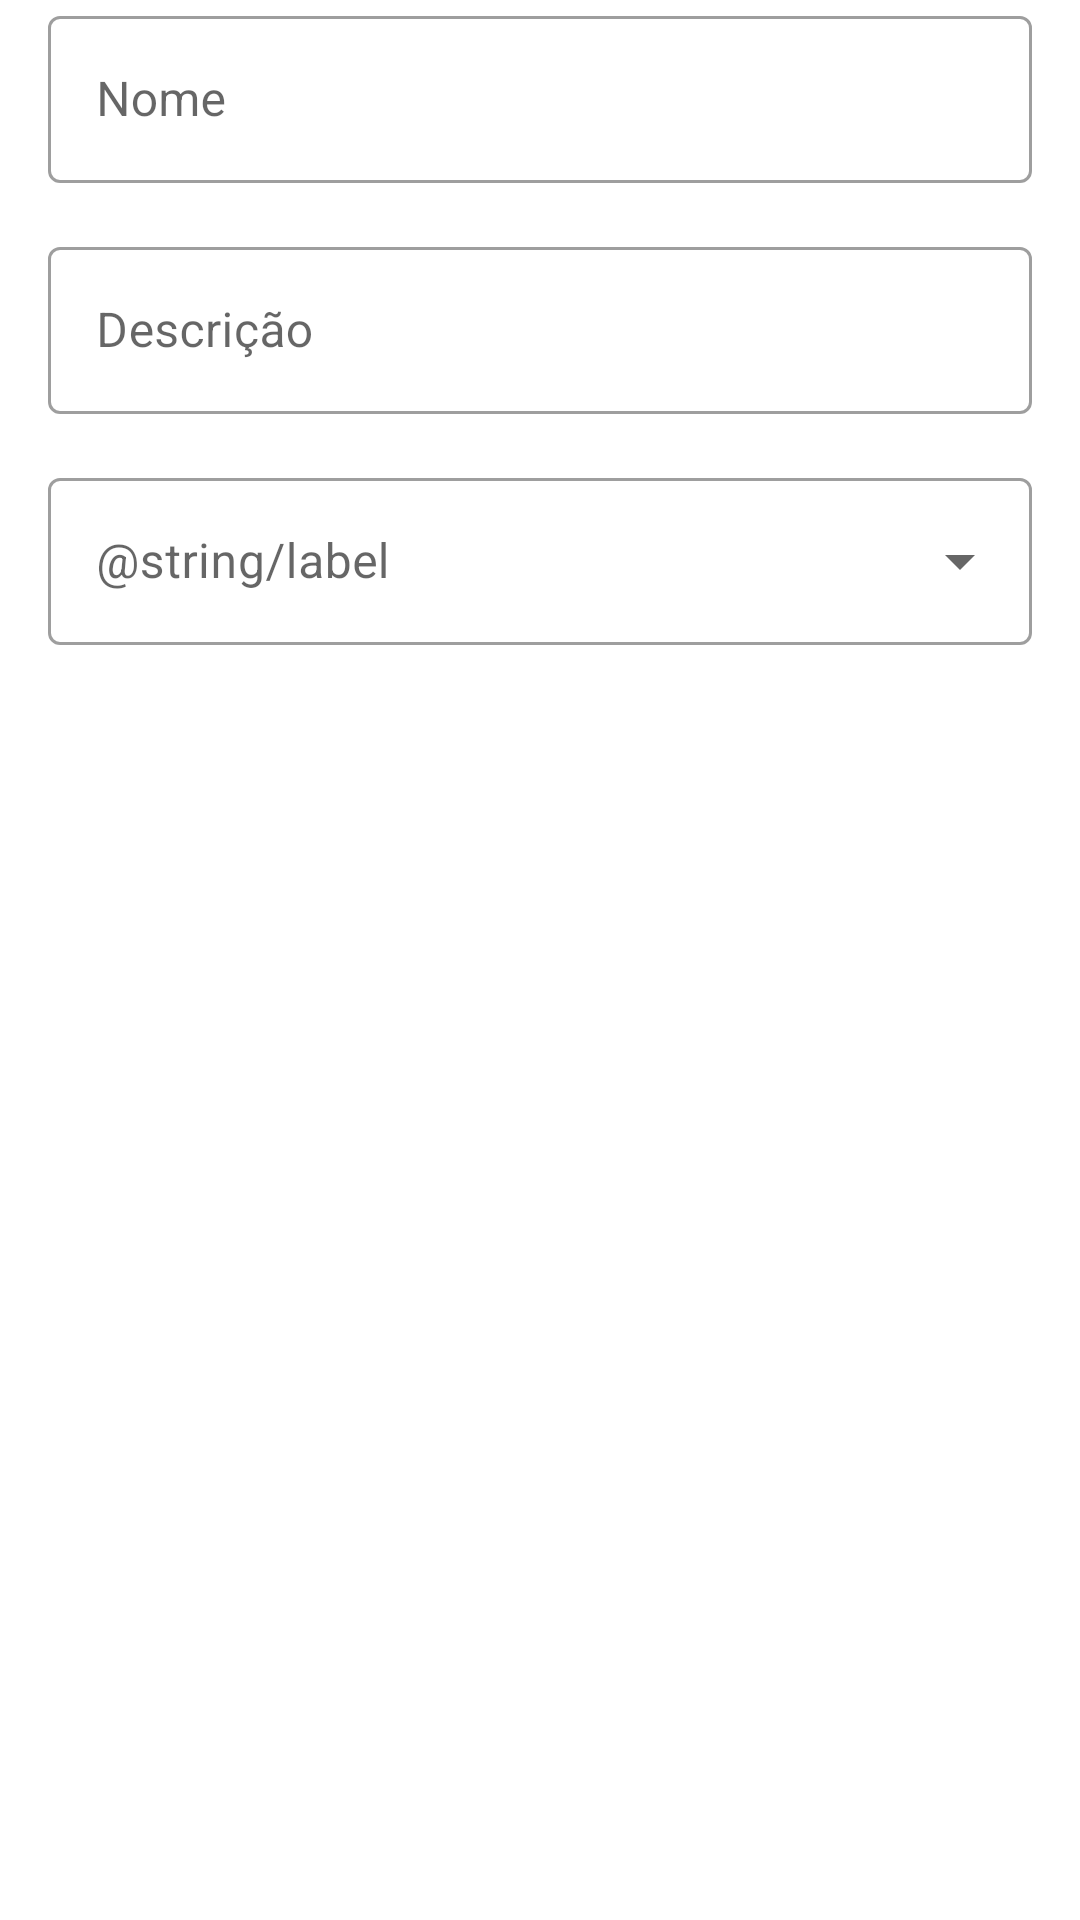

This screen was rendered from an Android layout file. Write that file and the resources it references.
<!-- AndroidManifest.xml: application theme Theme.DscatalogMobile -->
<!-- res/layout/activity_cadastro_produto.xml -->
<?xml version="1.0" encoding="utf-8"?>
<androidx.constraintlayout.widget.ConstraintLayout xmlns:android="http://schemas.android.com/apk/res/android"
    xmlns:app="http://schemas.android.com/apk/res-auto"
    xmlns:tools="http://schemas.android.com/tools"
    android:layout_width="match_parent"
    android:layout_height="match_parent"
    tools:context=".gui.activity.CadastroProdutoActivity">

    <com.google.android.material.textfield.TextInputLayout
        android:id="@+id/formulario_produto_textinputlayout_nome"
        style="@style/Widget.MaterialComponents.TextInputLayout.OutlinedBox"
        android:layout_width="0dp"
        android:layout_height="wrap_content"
        android:layout_margin="16dp"
        app:layout_constraintEnd_toEndOf="parent"
        app:layout_constraintStart_toStartOf="parent"
        tools:ignore="MissingConstraints">

        <com.google.android.material.textfield.TextInputEditText
            android:id="@+id/activity_formulario_produto_nome"
            android:layout_width="match_parent"
            android:layout_height="wrap_content"
            android:hint="Nome"
            android:inputType="text" />

        </com.google.android.material.textfield.TextInputLayout>

    <com.google.android.material.textfield.TextInputLayout
        android:id="@+id/formulario_produto_textinputlayout_descricao"
        style="@style/Widget.MaterialComponents.TextInputLayout.OutlinedBox"
        android:layout_width="0dp"
        android:layout_height="wrap_content"
        android:layout_margin="16dp"
        app:layout_constraintEnd_toEndOf="parent"
        app:layout_constraintStart_toStartOf="parent"
        app:layout_constraintTop_toBottomOf="@id/formulario_produto_textinputlayout_nome">

        <com.google.android.material.textfield.TextInputEditText
            android:id="@+id/activity_formulario_produto_descricao"
            android:layout_width="match_parent"
            android:layout_height="wrap_content"
            android:hint="Descrição"
            android:inputType="text" />

    </com.google.android.material.textfield.TextInputLayout>


    <com.google.android.material.textfield.TextInputLayout
        android:id="@+id/menu"
        style="@style/Widget.MaterialComponents.TextInputLayout.OutlinedBox.ExposedDropdownMenu"
        android:layout_width="match_parent"
        android:layout_height="wrap_content"
        android:layout_margin="16dp"
        android:hint="@string/label"
        app:layout_constraintEnd_toEndOf="@+id/formulario_produto_textinputlayout_descricao"
        app:layout_constraintStart_toStartOf="@+id/formulario_produto_textinputlayout_descricao"
        app:layout_constraintTop_toBottomOf="@+id/formulario_produto_textinputlayout_descricao">

        <AutoCompleteTextView
            android:id="@+id/campo_teste"
            android:layout_width="match_parent"
            android:layout_height="wrap_content"
            android:inputType="none" />

    </com.google.android.material.textfield.TextInputLayout>












</androidx.constraintlayout.widget.ConstraintLayout>
<!-- resources referenced by this layout -->
<resources>
  <style name="Theme.DscatalogMobile" parent="Theme.MaterialComponents.DayNight.DarkActionBar">
          
          <item name="colorPrimary">#407BFF</item>
          <item name="colorPrimaryVariant">#1960FC</item>
          <item name="colorOnPrimary">#F2F2F2</item>
          
          <item name="colorSecondary">@color/teal_200</item>
          <item name="colorSecondaryVariant">@color/teal_700</item>
          <item name="colorOnSecondary">@color/black</item>
          
          <item name="android:statusBarColor" tools:targetApi="l">?attr/colorPrimaryVariant</item>
          
      </style>
  <color name="teal_200">#FF03DAC5</color>
  <color name="teal_700">#FF018786</color>
  <color name="black">#FF000000</color>
</resources>
